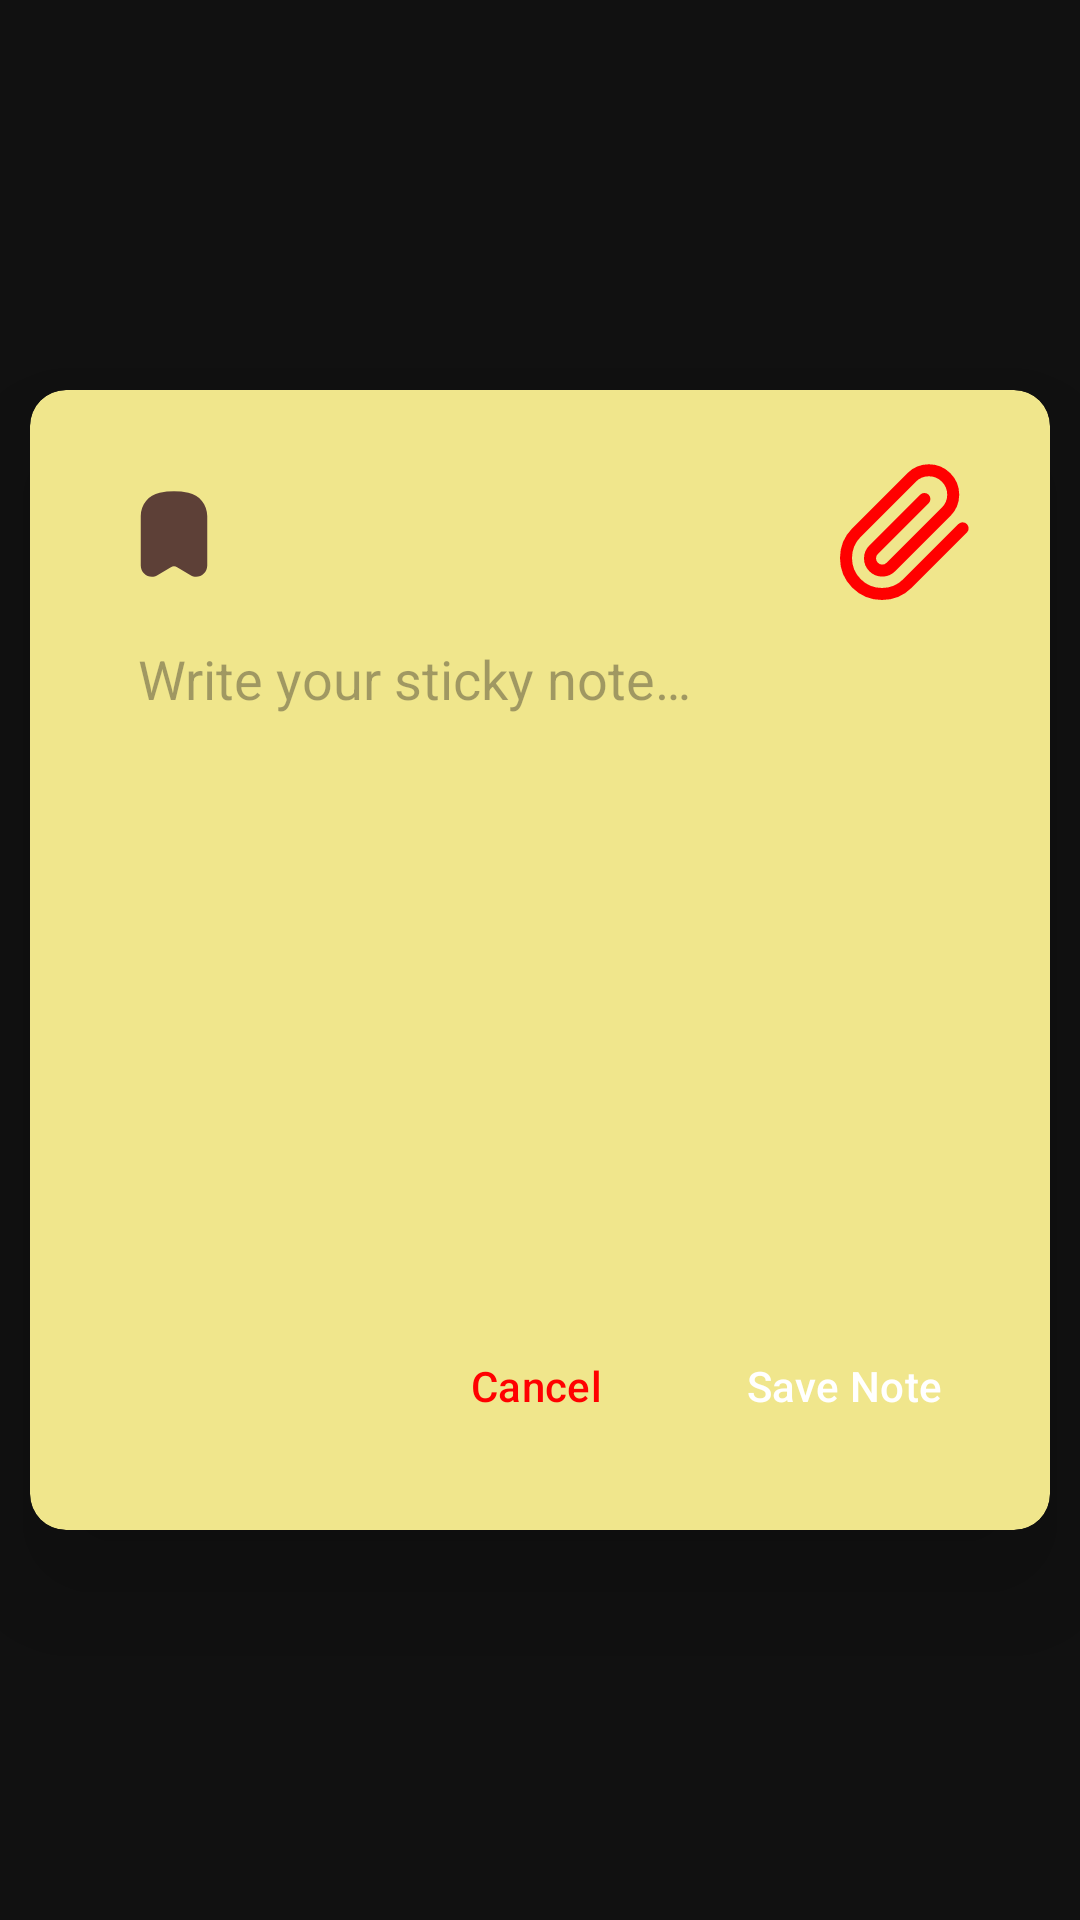

Reconstruct the res/layout file that produces this screen, plus the resources it refers to.
<!-- AndroidManifest.xml: application theme Theme.StickyFloat -->
<!-- res/layout/dialog_sticky_note.xml -->
<?xml version="1.0" encoding="utf-8"?>
<androidx.constraintlayout.widget.ConstraintLayout xmlns:android="http://schemas.android.com/apk/res/android"
    xmlns:app="http://schemas.android.com/apk/res-auto"
    android:id="@+id/popup_root"
    android:layout_width="match_parent"
    android:layout_height="match_parent"
    android:background="@android:color/transparent"
    android:clickable="true"
    android:focusable="true">

    <com.google.android.material.card.MaterialCardView
        android:layout_width="340dp"
        android:layout_height="wrap_content"
        app:cardBackgroundColor="@color/sticky_yellow"
        app:cardCornerRadius="12dp"
        app:cardElevation="24dp"
        app:strokeWidth="0dp"
        app:layout_constraintTop_toTopOf="parent"
        app:layout_constraintBottom_toBottomOf="parent"
        app:layout_constraintStart_toStartOf="parent"
        app:layout_constraintEnd_toEndOf="parent">

        <LinearLayout
            android:layout_width="match_parent"
            android:layout_height="wrap_content"
            android:orientation="vertical"
            android:padding="24dp">

            <RelativeLayout
                android:layout_width="match_parent"
                android:layout_height="wrap_content">

                <ImageButton
                    android:id="@+id/btn_view_all"
                    android:layout_width="48dp"
                    android:layout_height="48dp"
                    android:layout_alignParentStart="true"
                    android:background="?attr/selectableItemBackgroundBorderless"
                    android:src="@drawable/ic_saved"
                    android:contentDescription="@string/allNotes"
                    app:tint="#5D4037" />


                <TextView
                    android:layout_width="48dp"
                    android:layout_height="48dp"
                    android:layout_alignParentEnd="true"
                    android:background="@drawable/ic_paperclip"
                    android:textColor="@color/red" />

            </RelativeLayout>

            <EditText
                android:id="@+id/et_note"
                android:layout_width="match_parent"
                android:layout_height="220dp"
                android:autofillHints="@string/hint"
                android:background="@null"
                android:gravity="top|start"
                android:hint="@string/hint"
                android:inputType="textMultiLine|textCapSentences"
                android:textColor="@color/background_dark"
                android:textSize="18sp"
                android:padding="12dp"
                android:lineSpacingExtra="4dp" />

            <LinearLayout
                style="?android:attr/buttonBarStyle"
                android:layout_width="match_parent"
                android:layout_height="wrap_content"
                android:orientation="horizontal"
                android:gravity="end"
                android:layout_marginTop="16dp">

                <Button
                    android:id="@+id/btn_cancel"
                    android:layout_width="wrap_content"
                    android:layout_height="wrap_content"
                    android:text="@string/cancel"
                    android:textColor="@color/red"
                    style="@style/Widget.Material3.Button.OutlinedButton" />

                <Button
                    android:id="@+id/btn_save"
                    style="?android:attr/buttonBarButtonStyle"
                    android:layout_width="wrap_content"
                    android:layout_height="wrap_content"
                    android:layout_marginStart="12dp"
                    android:text="@string/save_note"
                    android:backgroundTint="@color/success"
                    android:textColor="@color/white" />

            </LinearLayout>

        </LinearLayout>

    </com.google.android.material.card.MaterialCardView>

</androidx.constraintlayout.widget.ConstraintLayout>
<!-- resources referenced by this layout -->
<resources>
  <color name="background_dark">#111111</color>
  <color name="red">#FF0000</color>
  <color name="sticky_yellow">#F0E68C</color>
  <color name="success">#4CAF50</color>
  <color name="white">#FFFFFF</color>
  <!-- drawable ic_paperclip (drawable) -->
  <?xml version="1.0" encoding="utf-8"?>
  <vector xmlns:android="http://schemas.android.com/apk/res/android"
      android:width="24dp"
      android:height="24dp"
      android:viewportWidth="24"
      android:viewportHeight="24">
  
      <path
          android:fillColor="#00000000"
          android:strokeColor="@color/red"
          android:strokeWidth="2"
          android:strokeLineCap="round"
          android:strokeLineJoin="round"
          android:pathData="
              M21.44,11.05L12.25,20.24
              C11.12,21.37 9.59,22 8,22
              C6.41,22 4.88,21.37 3.75,20.24
              C2.62,19.11 2,17.58 2,16
              C2,14.42 2.62,12.89 3.75,11.76
              L12.94,2.57
              C13.7,1.81 14.73,1.38 15.81,1.38
              C16.89,1.38 17.92,1.81 18.68,2.57
              C19.44,3.33 19.87,4.36 19.87,5.44
              C19.87,6.52 19.44,7.55 18.68,8.31
              L9.48,17.5
              C9.1,17.88 8.58,18.1 8.04,18.1
              C7.5,18.1 6.98,17.88 6.6,17.5
              C6.22,17.12 6,16.6 6,16.06
              C6,15.52 6.22,15 6.6,14.62
              L15.07,6.16" />
  
  </vector>
  <!-- drawable ic_saved (drawable) -->
  <vector xmlns:android="http://schemas.android.com/apk/res/android"
      xmlns:tools="http://schemas.android.com/tools"
      android:width="38dp"
      android:height="38dp"
      android:viewportWidth="24"
      android:viewportHeight="24"
      tools:ignore="VectorRaster">
    <path
        android:pathData="M15.031,3.303C13.03,2.899 10.97,2.899 8.969,3.303C6.662,3.768 5,5.822 5,8.209V18.629C5,20.458 6.957,21.596 8.512,20.672L11.345,18.99C11.75,18.749 12.25,18.749 12.655,18.99L15.488,20.672C17.043,21.596 19,20.458 19,18.629V8.209C19,5.822 17.338,3.768 15.031,3.303Z"
        android:fillColor="#5D4037"/>
  </vector>
  <string name="cancel">Cancel</string>
  <string name="hint">Write your sticky note…</string>
  <string name="save_note">Save Note</string>
  <style name="Theme.StickyFloat" parent="Theme.Material3.DayNight.NoActionBar">
          <item name="colorPrimary">@color/yellow_primary</item>
          <item name="colorSurface">@color/surface_dark</item>
          <item name="android:windowBackground">@color/background_dark</item>
          <item name="android:statusBarColor">@color/background_dark</item>
          <item name="android:navigationBarColor">@color/background_dark</item>
      </style>
  <color name="yellow_primary">#FFD700</color>
  <color name="surface_dark">#1E1E1E</color>
</resources>
